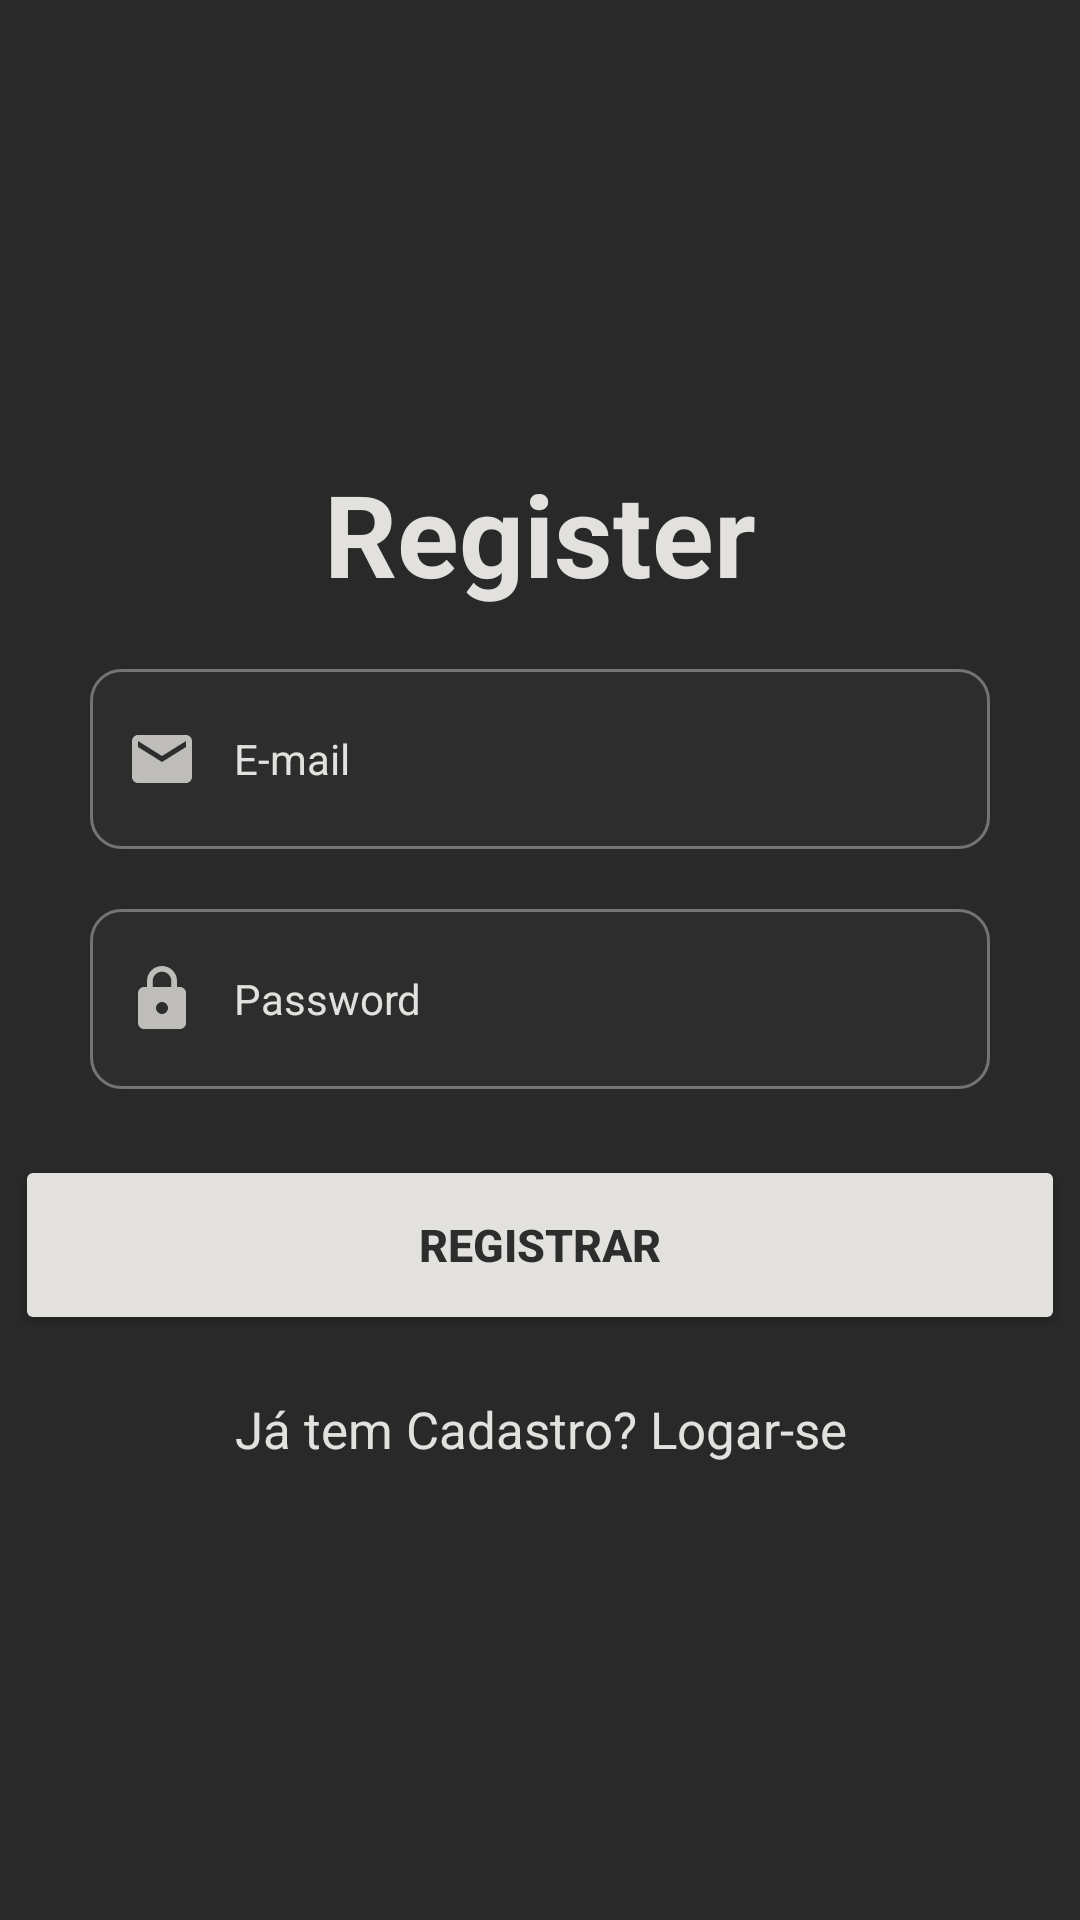

Here is an Android app screen rendered from its layout file. Give the layout XML and the strings, colors and styles it references.
<!-- AndroidManifest.xml: application theme Theme.CloudLog -->
<!-- res/layout/activity_registrar.xml -->
<?xml version="1.0" encoding="utf-8"?>
<LinearLayout
    xmlns:android="http://schemas.android.com/apk/res/android"
    xmlns:app="http://schemas.android.com/apk/res-auto"
    xmlns:tools="http://schemas.android.com/tools"
    android:layout_height="match_parent"
    android:layout_width="match_parent"
    android:orientation="vertical"
    android:gravity="center"
    android:background="@drawable/background"
    tools:context=".MainActivity"
    >

    <TextView
        android:id="@+id/txtLogUp"
        android:text="@string/txtLogUp"
        android:textSize="38sp"
        android:textStyle="bold"
        android:textColor="@color/textColor"
        android:textAlignment="center"
        android:layout_width="match_parent"
        android:layout_height="wrap_content"
        />

    <EditText
        android:id="@+id/edtEmail"
        android:layout_width="300dp"
        android:layout_height="60dp"
        android:layout_marginTop="20dp"
        android:ems="10"
        android:textColor="@color/textColor"
        android:drawableStart="@drawable/ic_email"
        android:background="@drawable/custom_input"
        android:drawablePadding="12dp"
        android:paddingStart="12dp"
        android:hint="@string/edtEmail"
        android:textColorHint="@color/textColor"
        android:inputType="textEmailAddress"
        android:textSize="14sp"
        />

    <EditText
        android:id="@+id/edtPassword"
        android:layout_width="300dp"
        android:layout_height="60dp"
        android:layout_marginTop="20dp"
        android:ems="10"
        android:textColor="@color/textColor"
        android:drawableStart="@drawable/ic_lock"
        android:background="@drawable/custom_input"
        android:drawablePadding="12dp"
        android:paddingStart="12dp"
        android:hint="@string/edtLogin"
        android:textColorHint="@color/textColor"
        android:inputType="textEmailAddress"
        android:textSize="14sp"
        />

    <Button
        android:id="@+id/btnRegister"
        android:layout_marginTop="22dp"
        android:text="@string/btnRegister"
        android:textColor="@color/custom"
        android:textStyle="bold"
        android:textSize="15sp"
        android:layout_width="350dp"
        android:layout_height="60dp"
        android:backgroundTint="@color/textColor"
        />

    <TextView
        android:layout_marginTop="20dp"
        android:id="@+id/txtLogar"
        android:text="@string/txtEntrar"
        android:textSize="17sp"
        android:textStyle="normal"
        android:textColor="@color/textColor"
        android:textAlignment="center"
        android:layout_width="match_parent"
        android:layout_height="wrap_content"
        />

</LinearLayout>
<!-- resources referenced by this layout -->
<resources>
  <color name="custom">#2D2D2D</color>
  <color name="textColor">#E2E1DD</color>
  <!-- drawable background: jpg bitmap (drawable-v24, 11925 bytes) -->
  <!-- drawable custom_input (drawable-v24) -->
  <?xml version="1.0" encoding="utf-8"?>
  
  <selector
      xmlns:android="http://schemas.android.com/apk/res/android">
      <item android:state_enabled="true" android:state_focused="true">
          <shape android:shape="rectangle">
              <solid android:color="@color/custom"/>
              <corners android:radius="10dp"/>
              <stroke android:color="#66E2E1DD" android:width="1dp"/>
          </shape>
      </item>
  
      <item android:state_enabled="true">
          <shape android:shape="rectangle">
              <solid android:color="@color/custom"/>
              <corners android:radius="10dp"/>
              <stroke android:color="#66E2E1DD" android:width="1dp"/>
          </shape>
      </item>
  
  </selector>
  <!-- drawable ic_email (drawable-v24) -->
  <vector android:alpha="0.8" android:height="24dp" android:tint="#E2E1DD"
      android:viewportHeight="24" android:viewportWidth="24"
      android:width="24dp" xmlns:android="http://schemas.android.com/apk/res/android">
      <path android:fillColor="@android:color/white" android:pathData="M20,4L4,4c-1.1,0 -1.99,0.9 -1.99,2L2,18c0,1.1 0.9,2 2,2h16c1.1,0 2,-0.9 2,-2L22,6c0,-1.1 -0.9,-2 -2,-2zM20,8l-8,5 -8,-5L4,6l8,5 8,-5v2z"/>
  </vector>
  <!-- drawable ic_lock (drawable-v24) -->
  <vector android:alpha="0.8" android:height="24dp" android:tint="#E2E1DD"
      android:viewportHeight="24" android:viewportWidth="24"
      android:width="24dp" xmlns:android="http://schemas.android.com/apk/res/android">
      <path android:fillColor="@android:color/white" android:pathData="M18,8h-1L17,6c0,-2.76 -2.24,-5 -5,-5S7,3.24 7,6v2L6,8c-1.1,0 -2,0.9 -2,2v10c0,1.1 0.9,2 2,2h12c1.1,0 2,-0.9 2,-2L20,10c0,-1.1 -0.9,-2 -2,-2zM12,17c-1.1,0 -2,-0.9 -2,-2s0.9,-2 2,-2 2,0.9 2,2 -0.9,2 -2,2zM15.1,8L8.9,8L8.9,6c0,-1.71 1.39,-3.1 3.1,-3.1 1.71,0 3.1,1.39 3.1,3.1v2z"/>
  </vector>
  <string name="btnRegister">Registrar</string>
  <string name="edtEmail">E-mail</string>
  <string name="edtLogin">Password</string>
  <string name="txtEntrar">Já tem Cadastro? Logar-se</string>
  <string name="txtLogUp">Register</string>
  <style name="Theme.CloudLog" parent="Theme.MaterialComponents.DayNight.NoActionBar">
          
          <item name="colorPrimary">@color/purple_500</item>
          <item name="colorPrimaryVariant">@color/purple_700</item>
          <item name="colorOnPrimary">@color/white</item>
          
          <item name="colorSecondary">@color/teal_200</item>
          <item name="colorSecondaryVariant">@color/teal_700</item>
          <item name="colorOnSecondary">@color/black</item>
          
          <item name="android:statusBarColor" tools:targetApi="l">?attr/colorPrimaryVariant</item>
          
      </style>
  <color name="purple_500">#FF6200EE</color>
  <color name="purple_700">#FF3700B3</color>
  <color name="white">#FFFFFFFF</color>
  <color name="teal_200">#FF03DAC5</color>
  <color name="teal_700">#FF018786</color>
  <color name="black">#FF000000</color>
</resources>
